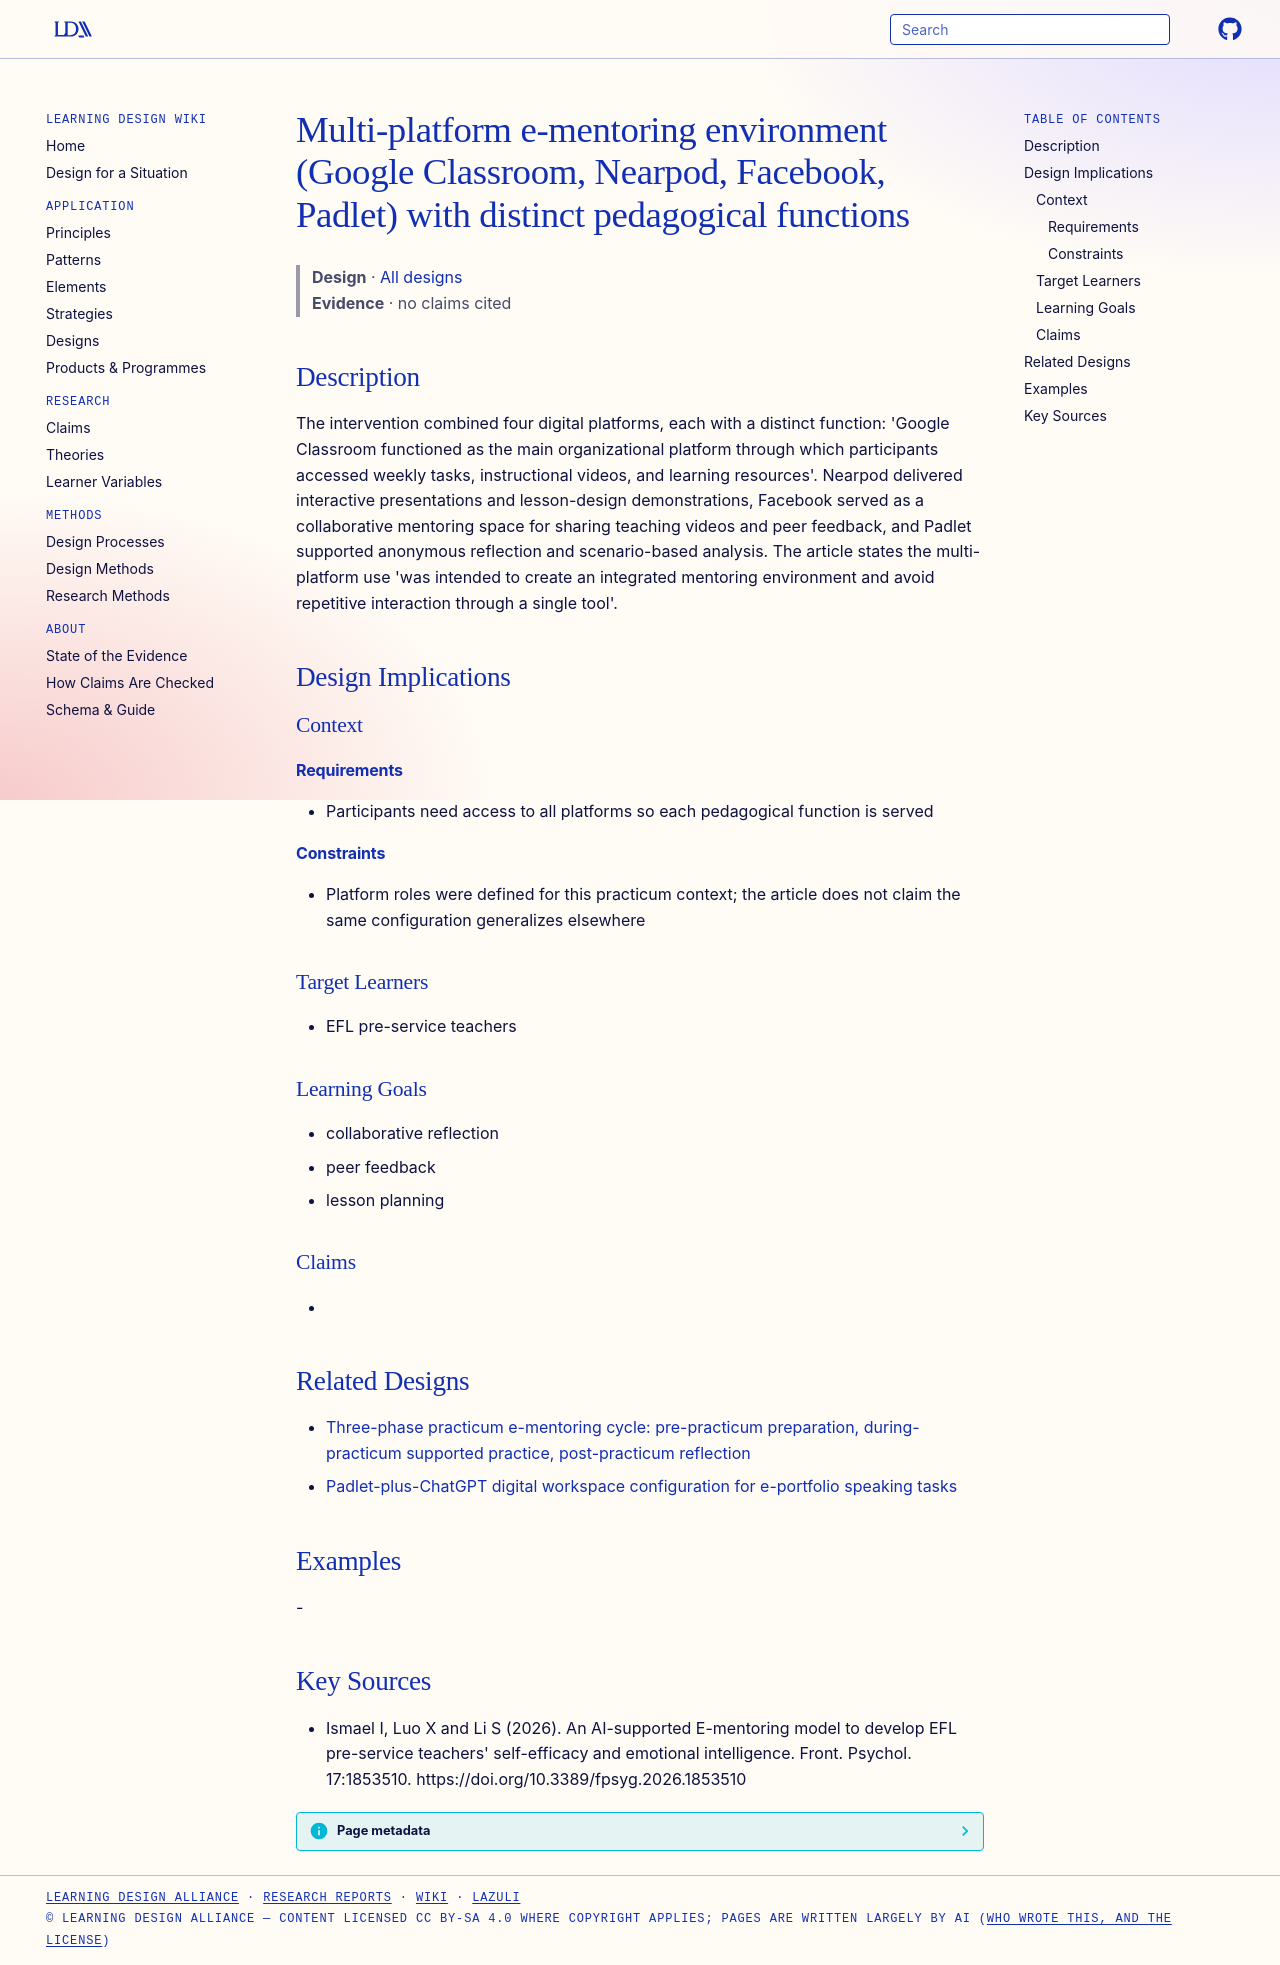

repository: Learning-Design-Alliance/learning-wiki · page: designs/multi-platform-e-mentoring-environment/index.html · generator: mkdocs

---
type: design
id: multi-platform-e-mentoring-environment
title: Multi-platform e-mentoring environment (Google Classroom, Nearpod, Facebook, Padlet) with distinct pedagogical functions
description: "The intervention combined four digital platforms, each with a distinct function: 'Google Classroom functioned as the main organizational platform through which participants accessed weekly tasks, instructional videos,..."
status: review
generated:
  by: "process:settle-candidates"
  at: 2026-10-10
sources:
  - id: ismael-i-2026
    resource: "https://doi.org/10.3389/fpsyg.2026.1853510"
    title: "Ismael I, Luo X and Li S (2026). An AI-supported E-mentoring model to develop EFL pre-service teachers' self-efficacy and emotional intelligence. Front. Psychol. 17:1853510. https://doi.org/10.3389/fpsyg.2026.1853510"
    author: Ismael I, Luo X and Li S
---

# Multi-platform e-mentoring environment (Google Classroom, Nearpod, Facebook, Padlet) with distinct pedagogical functions

> **Design** · [All designs](index.md)
> **Evidence** · no claims cited

## Description
The intervention combined four digital platforms, each with a distinct function: 'Google Classroom functioned as the main organizational platform through which participants accessed weekly tasks, instructional videos, and learning resources'. Nearpod delivered interactive presentations and lesson-design demonstrations, Facebook served as a collaborative mentoring space for sharing teaching videos and peer feedback, and Padlet supported anonymous reflection and scenario-based analysis. The article states the multi-platform use 'was intended to create an integrated mentoring environment and avoid repetitive interaction through a single tool'.

## Design Implications

### Context
#### Requirements
- Participants need access to all platforms so each pedagogical function is served
#### Constraints
- Platform roles were defined for this practicum context; the article does not claim the same configuration generalizes elsewhere

### Target Learners
- EFL pre-service teachers

### Learning Goals
- collaborative reflection
- peer feedback
- lesson planning

### Claims
- 

## Related Designs

- [Three-phase practicum e-mentoring cycle: pre-practicum preparation, during-practicum supported practice, post-practicum reflection](three-phase-practicum-e-mentoring-cycle.md)
- [Padlet-plus-ChatGPT digital workspace configuration for e-portfolio speaking tasks](padlet-chatgpt-eportfolio-workspace.md)

## Examples
-

## Key Sources
- Ismael I, Luo X and Li S (2026). An AI-supported E-mentoring model to develop EFL pre-service teachers' self-efficacy and emotional intelligence. Front. Psychol. 17:1853510. https://doi.org/10.3389/fpsyg.2026.1853510
